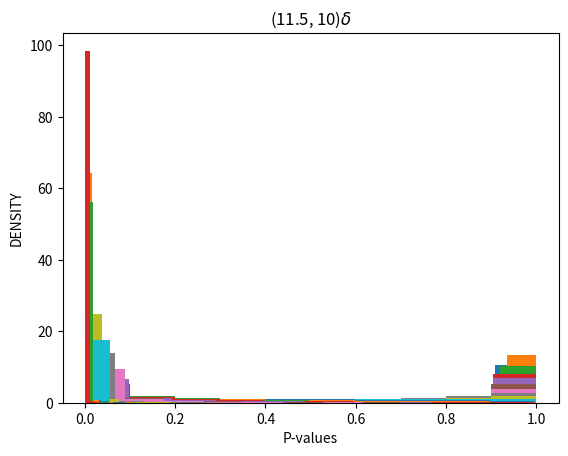

Write the Python code that produced this figure.
from scipy.stats import t
import scipy.stats as s
import numpy.random as nr
import numpy as np
import math
import matplotlib.pyplot as plt
'''
In this question we are interested in  
'''
'''
PART A
We will use the Rejection Region for alpha-level test (upper tail test) which is t>= t_alpha, with df = nx+ny-2 = 43 in this example, so if t is greater than this value we will reject H0 and we will take HA, note that in these rejection we will have sometimes where we reject H0 and H0 is true. So it will contain Type I error also. 
'''

''''''''''''''''''''''''''''''''''''''''''''''''''''''''''''''''''''''''''''''''''
PART B
'''''''''''''''''''''''''''''''''''''''''''''''''''''''''''''''''''''''''''''''''''
# DELTA_ARR is of the form [(mu_x,mu_y),(mu_x,mu_y)...], note that Delta = mu_x-mu_y and note that I will fix mu_y and vary mu_x like you suggested

DELTA = []
PAIRS_MU = [(9.1, 10), (9.2, 10), (9.3, 10), (9.4, 10), (9.5, 10), (9.6, 10), (9.7, 10), (9.8, 10), (9.9, 10), (10, 10),
            (10.1, 10), (10.2, 10), (10.3, 10), (10.4, 10), (10.5, 10), (10.6, 10), (10.7, 10), (10.9, 10), (11, 10), (11.1, 10), (11.2, 10), (11.3, 10), (11.4, 10), (11.5, 10)]
for i in PAIRS_MU:
    DELTA.append(i[0]-i[1])


'''
this function will return True if T>t_alpha and false otherwise
# This function takes X and Y data and then check if they are greater than t_alpha for a particular alpha 
'''
alpha = 0.1
r = t.ppf(df=20+25-2, q=1-alpha)


def GREATER_THAN_T_ALPHA(X, Y):
    S_X_SQUARE = np.var(X)
    S_Y_SQUARE = np.var(Y)
    n_x = X.size
    n_y = Y.size
    X_BAR = np.mean(X)
    Y_BAR = np.mean(Y)
    sigma_square_hat = ((n_x-1)*S_X_SQUARE + (n_y-1)*S_Y_SQUARE) / (n_x+n_y-2)
    T = (X_BAR-Y_BAR)/(math.sqrt(sigma_square_hat*((1/n_x)+(1/n_y))))
    if T >= r:
        return True
    else:
        return False


N = 2000
ARR_of_prob = []
for pairs in PAIRS_MU:
    mu_x = pairs[0]
    mu_y = pairs[1]
    count = 0
    for i in range(N):
        # This is nature so it knows SIGMA_SQUARE
        SIGMA_SQUARE = 1
        X = nr.normal(mu_x, SIGMA_SQUARE, 20)
        Y = nr.normal(mu_y, SIGMA_SQUARE, 25)
        # here we will play the role of the researcher
        booll = GREATER_THAN_T_ALPHA(X, Y)
        if booll:
            count += 1
    ARR_of_prob.append(count/N)
plt.plot(DELTA, ARR_of_prob, marker='o')
plt.text(-0.3, 0.8, 'P(type I error)',
         fontsize=12, ha='right')
plt.axvline(x=0, color='b', linestyle='--')
plt.axhline(y=0.1, color='g', linestyle='--')
plt.text(-0.1, 0.12, r'$\alpha$', fontsize=12, ha='right')
plt.xlabel('Delta')
plt.ylabel('Power Function')
plt.show()
plt.close()
'''
Comments: We can see that the graph is correct since also when delta = 0 the curve's y compnent is approx alpha = 0.1, and we can that bfore delta = 0 if we reject H0 this is type I error as descirbed on the graph. and yes this is how I expetected the graph to look like. Note that I took more than 9 values only because I wanted the curve to look smoother. And we can see that when delta tends to infinity it will become prob = 1, this infinity is dependent on our sigma_square that we as nature chose. 
Now I will describe how I tackled this part: 
we first choose 9 pairs (in my case more) then for each pair we will choose sigma_square, and we sample from the true distribution 20 X and 25 Y, here we are nature. Now we quit being the nature and since as researchers we don't know sigma_square we will approximate using the formula given in the problem for sigma_squre_hat and then we compute T and check if  T>= t_alpha, df = 43(which can be computed by our laptops), now we simlate this whole process N times to get probabilities, then we will plot these prob, so in the end we will have  each delta with one prob, and we plot them. Notice that if we changed alpha
'''

''''''''''''''''''''''''''''''''''''''''''''''''''''''''''''''''''''''''''''''''''
PART C  
p_val = T >= t_obs given that H0 is true. with t_obs is the one calculated in part b, T~T_df
'''''''''''''''''''''''''''''''''''''''''''''''''''''''''''''''''''''''''''''''''''

'''
PART D
'''

'''
This function calculates t_obs hat we will use in the t.sf
'''


def T_obs(X, Y):
    S_X_SQUARE = np.var(X)
    S_Y_SQUARE = np.var(Y)
    n_x = X.size
    n_y = Y.size
    X_BAR = np.mean(X)
    Y_BAR = np.mean(Y)
    sigma_square_hat = ((n_x-1)*S_X_SQUARE + (n_y-1)*S_Y_SQUARE) / (n_x+n_y-2)
    T_obs = (X_BAR-Y_BAR)/(math.sqrt(sigma_square_hat*((1/n_x)+(1/n_y))))
    return T_obs


rv = t(df=43)
# This array is of the form [[],[],[]] each index is another array for eahc specific delta
arr = [[]]
count = 0
for pairs in PAIRS_MU:
    mu_x = pairs[0]
    mu_y = pairs[1]
    for i in range(N):
        # This is nature so it knows SIGMA_SQUARE
        SIGMA_SQUARE = 1
        X = nr.normal(mu_x, SIGMA_SQUARE, 20)
        Y = nr.normal(mu_y, SIGMA_SQUARE, 25)
        # Observer
        tobs = T_obs(X, Y)
        arr[count].append(rv.sf(tobs))
    # this count just to append the correct sub-array for the paritcular delta we are working with
    count += 1
    arr.append([])
# PLotting
for a in range(len(arr)-1):
    # plotting eahc hist for each p-values of parituclar delta
    plt.hist(arr[a], density=True)
    plt.xlabel("P-values")
    plt.ylabel("DENSITY")
    m = str(PAIRS_MU[a]) + r'$\delta$'
    plt.title(label=m)
    # plt.show() #in oorder to see each graph separetly, I did this before plotting them all on one figure, but you told me that you need them on one
plt.show()
'''
We can notice that if delta = 0, p_value ~ unfiorm[0,1]
We can notice that when delta becomes larger and larger the desnity on low values of p is larger, whcih is consistent with the data in part B since when delta is large enough the prob to reject H0 tends to 1 as delta tends to infinity. 
We also can see that when delta becomes smaller and smaller the p values'sdensty on high prob becomes larger which is consitnet with part B because in part B prob of rejecting H0 when delta is so small tends to 0 
'''
